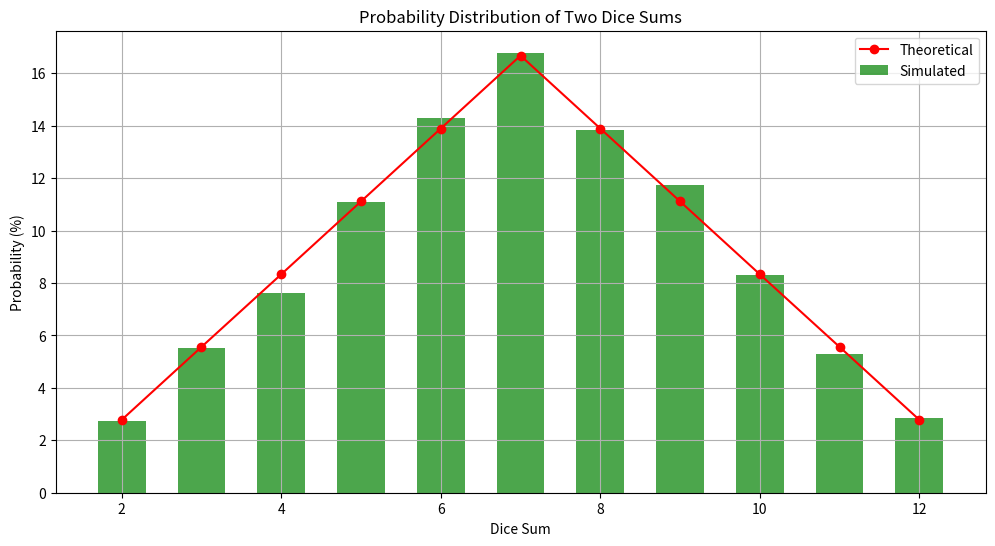

This figure's Python source: (Note: this script raises an exception after producing the figure.)
import random
import matplotlib.pyplot as plt
from collections import defaultdict

def simulate_dice_rolls(num_rolls=10000):
    sum_counts = defaultdict(int)
    
    for _ in range(num_rolls):
        dice1 = random.randint(1, 6)
        dice2 = random.randint(1, 6)
        sum_val = dice1 + dice2
        sum_counts[sum_val] += 1
    
    sums = sorted(sum_counts.keys())
    probabilities = [(sum_counts[s] / num_rolls) * 100 for s in sums]
    
    return sums, probabilities

def plot_dice_probabilities(sums, probabilities):
    theoretical = [2.78, 5.56, 8.33, 11.11, 13.89, 16.67, 13.89, 11.11, 8.33, 5.56, 2.78]  # Exact % for sums 2-12
    
    plt.figure(figsize=(12, 6))
    plt.bar(sums, probabilities, width=0.6, label='Simulated', color='green', alpha=0.7)
    plt.plot(sums, theoretical, 'r-', marker='o', label='Theoretical')
    plt.xlabel('Dice Sum')
    plt.ylabel('Probability (%)')
    plt.title('Probability Distribution of Two Dice Sums')
    plt.legend()
    plt.grid(True)
    plt.savefig('../data/dice_probabilities.png')
    plt.show()

if __name__ == "__main__":
    sums, probs = simulate_dice_rolls()
    print("Dice Sum Probabilities:")
    for s, p in zip(sums, probs):
        print(f"Sum {s}: {p:.2f}%")
    plot_dice_probabilities(sums, probs)